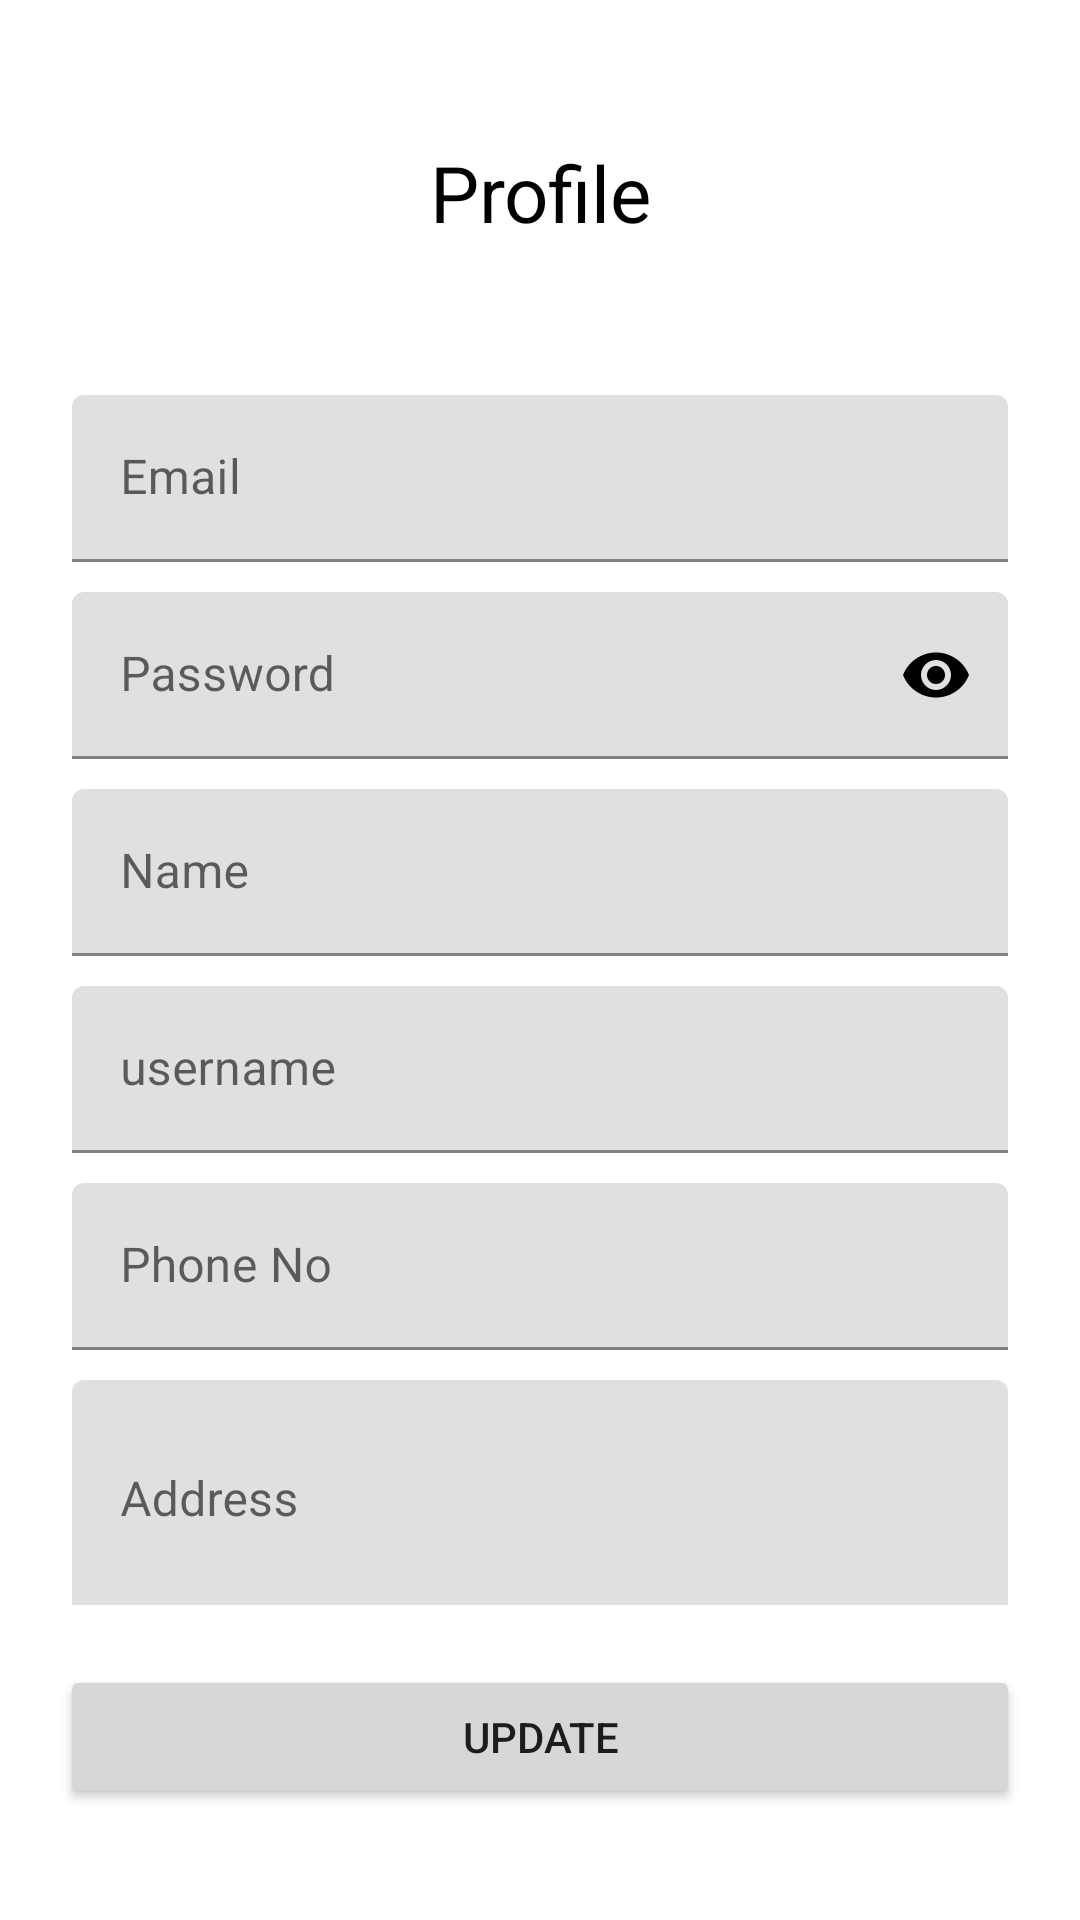

Here is an Android app screen rendered from its layout file. Give the layout XML and the strings, colors and styles it references.
<!-- AndroidManifest.xml: application theme Theme.RoadsideCarHelp -->
<!-- res/layout/activity_profile.xml -->
<?xml version="1.0" encoding="utf-8"?>
<ScrollView xmlns:android="http://schemas.android.com/apk/res/android"
    xmlns:app="http://schemas.android.com/apk/res-auto"
    xmlns:tools="http://schemas.android.com/tools"
    android:layout_width="match_parent"
    android:layout_height="match_parent"
    android:background="@drawable/bg4"
    tools:context=".screens.Profile">


    <LinearLayout
        android:layout_width="match_parent"
        android:layout_height="match_parent"
        android:orientation="vertical"
        android:background="@color/white"
        android:layout_marginVertical="15dp"
        android:layout_marginHorizontal="12dp"
        android:paddingVertical="10dp"
        android:layout_marginTop="20dp"
        android:layout_gravity="center_vertical"
        >



        <TextView
            android:layout_width="match_parent"
            android:layout_height="wrap_content"
            android:text="Profile"
            android:textSize="26dp"
            android:textColor="@color/black"
            android:layout_marginTop="25dp"
            android:layout_gravity="center_horizontal"
            android:gravity="center_horizontal"
            android:layout_marginVertical="10dp"/>


        <TextView
            android:layout_width="0dp"
            android:layout_height="0dp"
            android:hint="email"
            android:id="@+id/sessionemail"/>

        <TextView
            android:layout_width="0dp"
            android:layout_height="0dp"
            android:hint="password"
            android:id="@+id/sessionpassword"/>

        <TextView
            android:layout_width="0dp"
            android:layout_height="0dp"
            android:hint="id"
            android:id="@+id/sessionid"/>




        <com.google.android.material.textfield.TextInputLayout
            android:layout_width="match_parent"
            android:layout_height="wrap_content"
            android:hint="Email"
            android:layout_marginTop="5dp"
            android:layout_marginHorizontal="12dp">


            <com.google.android.material.textfield.TextInputEditText
                android:layout_width="match_parent"
                android:layout_height="wrap_content"
                android:layout_marginTop="35dp"
                android:id="@+id/xmluserregemailup"
                android:inputType="textEmailAddress"
                />
        </com.google.android.material.textfield.TextInputLayout>



        <com.google.android.material.textfield.TextInputLayout
            android:layout_width="match_parent"
            android:layout_height="wrap_content"
            android:hint="Password"
            android:layout_marginTop="5dp"
            android:layout_marginHorizontal="12dp"
            app:passwordToggleTint="@color/black"
            app:passwordToggleEnabled="true">


            <com.google.android.material.textfield.TextInputEditText
                android:layout_width="match_parent"
                android:layout_height="wrap_content"
                android:layout_marginTop="5dp"
                android:id="@+id/xmluserregpasswordup"
                android:inputType="textPassword"
                />
        </com.google.android.material.textfield.TextInputLayout>

        <com.google.android.material.textfield.TextInputLayout
            android:layout_width="match_parent"
            android:layout_height="wrap_content"
            android:hint="Name"
            android:layout_marginTop="5dp"
            android:layout_marginHorizontal="12dp"
            app:passwordToggleTint="@color/black"
            >


            <com.google.android.material.textfield.TextInputEditText
                android:layout_width="match_parent"
                android:layout_height="wrap_content"
                android:layout_marginTop="5dp"
                android:id="@+id/xmluserregnameup"
                android:inputType="text"
                />
        </com.google.android.material.textfield.TextInputLayout>


        <com.google.android.material.textfield.TextInputLayout
            android:layout_width="match_parent"
            android:layout_height="wrap_content"
            android:hint="username"
            android:layout_marginTop="5dp"
            android:layout_marginHorizontal="12dp"
            app:passwordToggleTint="@color/black"
            >


            <com.google.android.material.textfield.TextInputEditText
                android:layout_width="match_parent"
                android:layout_height="wrap_content"
                android:layout_marginTop="5dp"
                android:id="@+id/xmluserregusernmeup"

                />
        </com.google.android.material.textfield.TextInputLayout>


        <com.google.android.material.textfield.TextInputLayout
            android:layout_width="match_parent"
            android:layout_height="wrap_content"
            android:hint="Phone No"
            android:layout_marginTop="5dp"
            android:layout_marginHorizontal="12dp"
            app:passwordToggleTint="@color/black"
            >


            <com.google.android.material.textfield.TextInputEditText
                android:layout_width="match_parent"
                android:layout_height="wrap_content"
                android:layout_marginTop="5dp"
                android:id="@+id/xmluserregphonenoup"
                android:inputType="number"
                android:maxLength="11"
                />
        </com.google.android.material.textfield.TextInputLayout>

        <com.google.android.material.textfield.TextInputLayout
            android:layout_width="match_parent"
            android:layout_height="80dp"
            android:hint="Address"
            android:layout_marginTop="5dp"
            android:layout_marginHorizontal="12dp"
            app:passwordToggleTint="@color/black"
            >


            <com.google.android.material.textfield.TextInputEditText
                android:layout_width="match_parent"
                android:layout_height="80dp"
                android:layout_marginTop="5dp"
                android:id="@+id/xmluserregaddressup"
                android:inputType="text"

                />
        </com.google.android.material.textfield.TextInputLayout>




        <Button
            android:layout_width="match_parent"
            android:layout_height="wrap_content"
            android:layout_marginTop="20dp"
            android:layout_marginHorizontal="8dp"
            android:text="update"
            android:id="@+id/xmluserbtnupdate"
            />





    </LinearLayout>

</ScrollView>
<!-- resources referenced by this layout -->
<resources>
  <style name="Theme.RoadsideCarHelp" parent="Theme.MaterialComponents.DayNight.DarkActionBar">
          
          <item name="colorPrimary">@color/purple_500</item>
          <item name="colorPrimaryVariant">@color/purple_700</item>
          <item name="colorOnPrimary">@color/white</item>
          
          <item name="colorSecondary">@color/teal_200</item>
          <item name="colorSecondaryVariant">@color/teal_700</item>
          <item name="colorOnSecondary">@color/black</item>
          
          <item name="android:statusBarColor" tools:targetApi="l">?attr/colorPrimaryVariant</item>
          
      </style>
  <!-- not gathered from this repository: default colours our renderer supplied (Android Studio template values) -->
  <color name="purple_500">#FF6200EE</color>
  <color name="purple_700">#FF3700B3</color>
  <color name="teal_200">#FF03DAC5</color>
  <color name="teal_700">#FF018786</color>
  <color name="black">#FF000000</color>
  <color name="white">#FFFFFFFF</color>
</resources>
